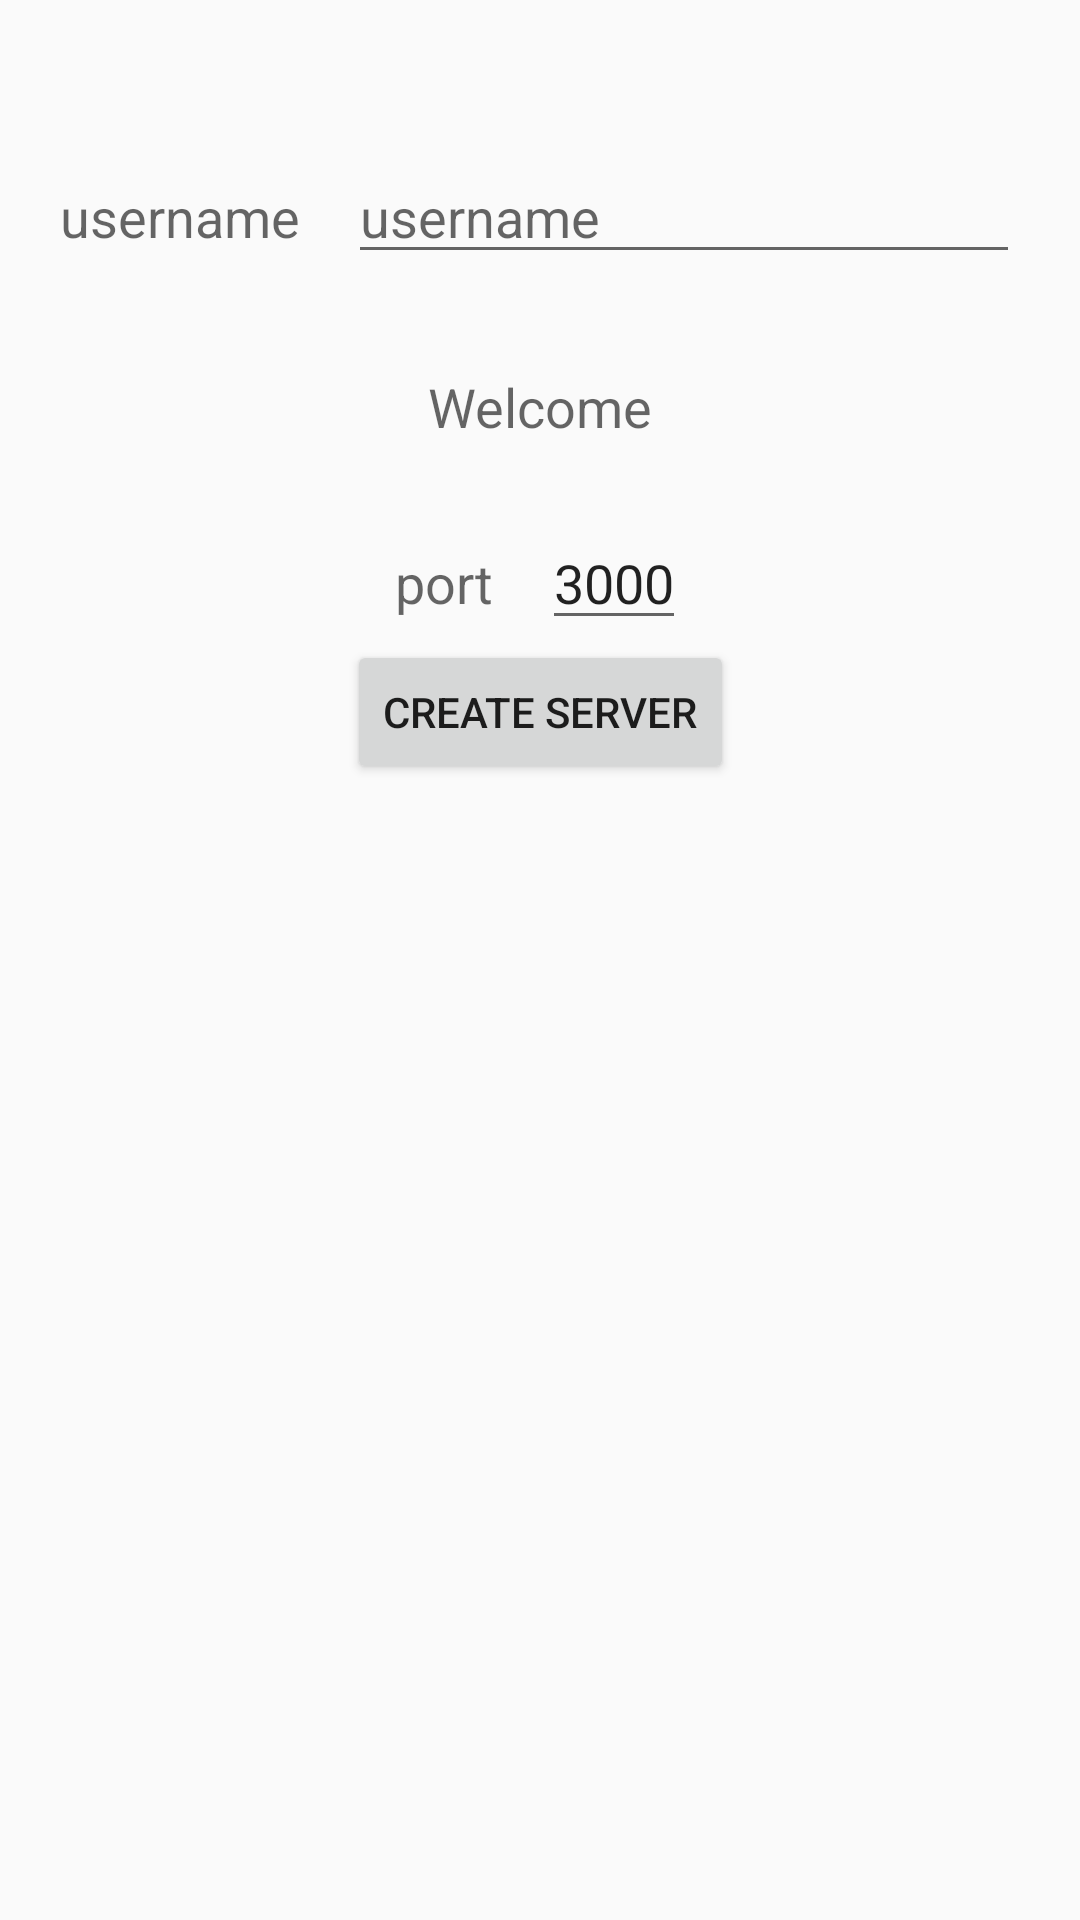

Here is an Android app screen rendered from its layout file. Give the layout XML and the strings, colors and styles it references.
<!-- AndroidManifest.xml: application theme Theme.ServerChatApp -->
<!-- res/layout/activity_connect.xml -->
<?xml version="1.0" encoding="utf-8"?>
<androidx.constraintlayout.widget.ConstraintLayout xmlns:android="http://schemas.android.com/apk/res/android"
    xmlns:app="http://schemas.android.com/apk/res-auto"
    xmlns:tools="http://schemas.android.com/tools"
    android:layout_width="match_parent"
    android:layout_height="match_parent"
    tools:context=".activity.ConnectActivity">

    <androidx.appcompat.widget.LinearLayoutCompat
        android:id="@+id/username_bar"
        android:layout_width="match_parent"
        android:layout_height="wrap_content"
        app:layout_constraintTop_toTopOf="parent"
        app:layout_constraintLeft_toLeftOf="parent"
        app:layout_constraintRight_toRightOf="parent"
        android:layout_marginTop="50dp"
        android:layout_marginLeft="20dp"
        android:layout_marginRight="20dp"
        android:orientation="horizontal">
        <TextView
            android:id="@+id/username_label"
            android:layout_width="wrap_content"
            android:layout_height="wrap_content"
            android:text="@string/username"
            android:textAppearance="@style/TextAppearance.AppCompat.Medium"
            />

        <EditText
            android:id="@+id/username_edt"
            android:layout_width="fill_parent"
            android:layout_height="wrap_content"
            android:hint="@string/username"
            android:layout_marginStart="16dp"
            android:layout_marginLeft="16dp"
            android:inputType="text" />
    </androidx.appcompat.widget.LinearLayoutCompat>

    <TextView
        android:id="@+id/welcome"
        android:layout_width="wrap_content"
        android:layout_height="wrap_content"
        app:layout_constraintTop_toBottomOf="@id/username_bar"
        app:layout_constraintStart_toStartOf="parent"
        app:layout_constraintEnd_toEndOf="parent"
        android:layout_marginTop="32dp"
        android:textAppearance="@style/TextAppearance.AppCompat.Medium"
        android:text="@string/welcome"
        />

    <TextView
        android:id="@+id/server_ip"
        android:layout_width="wrap_content"
        android:layout_height="wrap_content"
        app:layout_constraintTop_toBottomOf="@id/welcome"
        app:layout_constraintStart_toStartOf="parent"
        app:layout_constraintEnd_toEndOf="parent"
        android:textAppearance="@style/TextAppearance.AppCompat.Medium"
        />

    <androidx.appcompat.widget.LinearLayoutCompat
        android:id="@+id/port_server_bar"
        android:layout_width="wrap_content"
        android:layout_height="wrap_content"
        app:layout_constraintTop_toBottomOf="@id/server_ip"
        app:layout_constraintStart_toStartOf="parent"
        app:layout_constraintEnd_toEndOf="parent"
        android:orientation="horizontal"
        >

        <TextView
            android:layout_width="wrap_content"
            android:layout_height="wrap_content"
            android:text="@string/port"
            android:textAppearance="@style/TextAppearance.AppCompat.Medium"
            />
        <EditText
            android:id="@+id/server_port"
            android:layout_width="wrap_content"
            android:layout_height="wrap_content"
            android:layout_marginLeft="16dp"
            android:layout_marginStart="16dp"
            android:textAppearance="@style/TextAppearance.AppCompat.Medium"
            android:hint="@string/port"
            android:inputType="number"
            android:text="@string/default_port"
            />
    </androidx.appcompat.widget.LinearLayoutCompat>


    <Button
        android:id="@+id/create_server_btn"
        android:layout_width="wrap_content"
        android:layout_height="wrap_content"
        app:layout_constraintTop_toBottomOf="@id/port_server_bar"
        app:layout_constraintStart_toStartOf="parent"
        app:layout_constraintEnd_toEndOf="parent"
        android:text="@string/create_server"
        android:onClick="createServer"
        />

</androidx.constraintlayout.widget.ConstraintLayout>
<!-- resources referenced by this layout -->
<resources>
  <string name="create_server">Create Server</string>
  <string name="default_port">3000</string>
  <string name="port">port</string>
  <string name="username">username</string>
  <string name="welcome">Welcome</string>
  <style name="Theme.ServerChatApp" parent="Theme.AppCompat.Light.DarkActionBar">
          
          <item name="colorPrimary">@color/purple_500</item>
          <item name="colorPrimaryDark">@color/purple_700</item>
          <item name="colorAccent">@color/teal_200</item>
          
      </style>
  <!-- not gathered from this repository: default colours our renderer supplied (Android Studio template values) -->
  <color name="purple_500">#FF6200EE</color>
  <color name="purple_700">#FF3700B3</color>
  <color name="teal_200">#FF03DAC5</color>
</resources>
